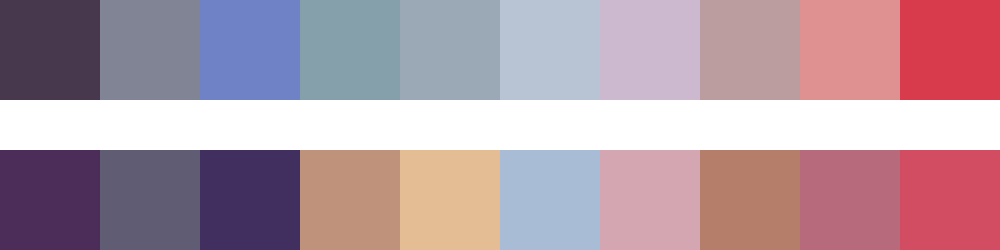

The file beside this chart, header and first rows:
#48384e	#818494	#6f82c6	#86a0ab	#9ba8b5	#b8c3d3	#cdb9cf	#bb9da0	#df9191	#d73b4c
#4c2d59	#605c73	#41305f	#be927b	#e5bd95	#a8bcd6	#d3a6b2	#b47e6b	#b76a7b	#d24d61
